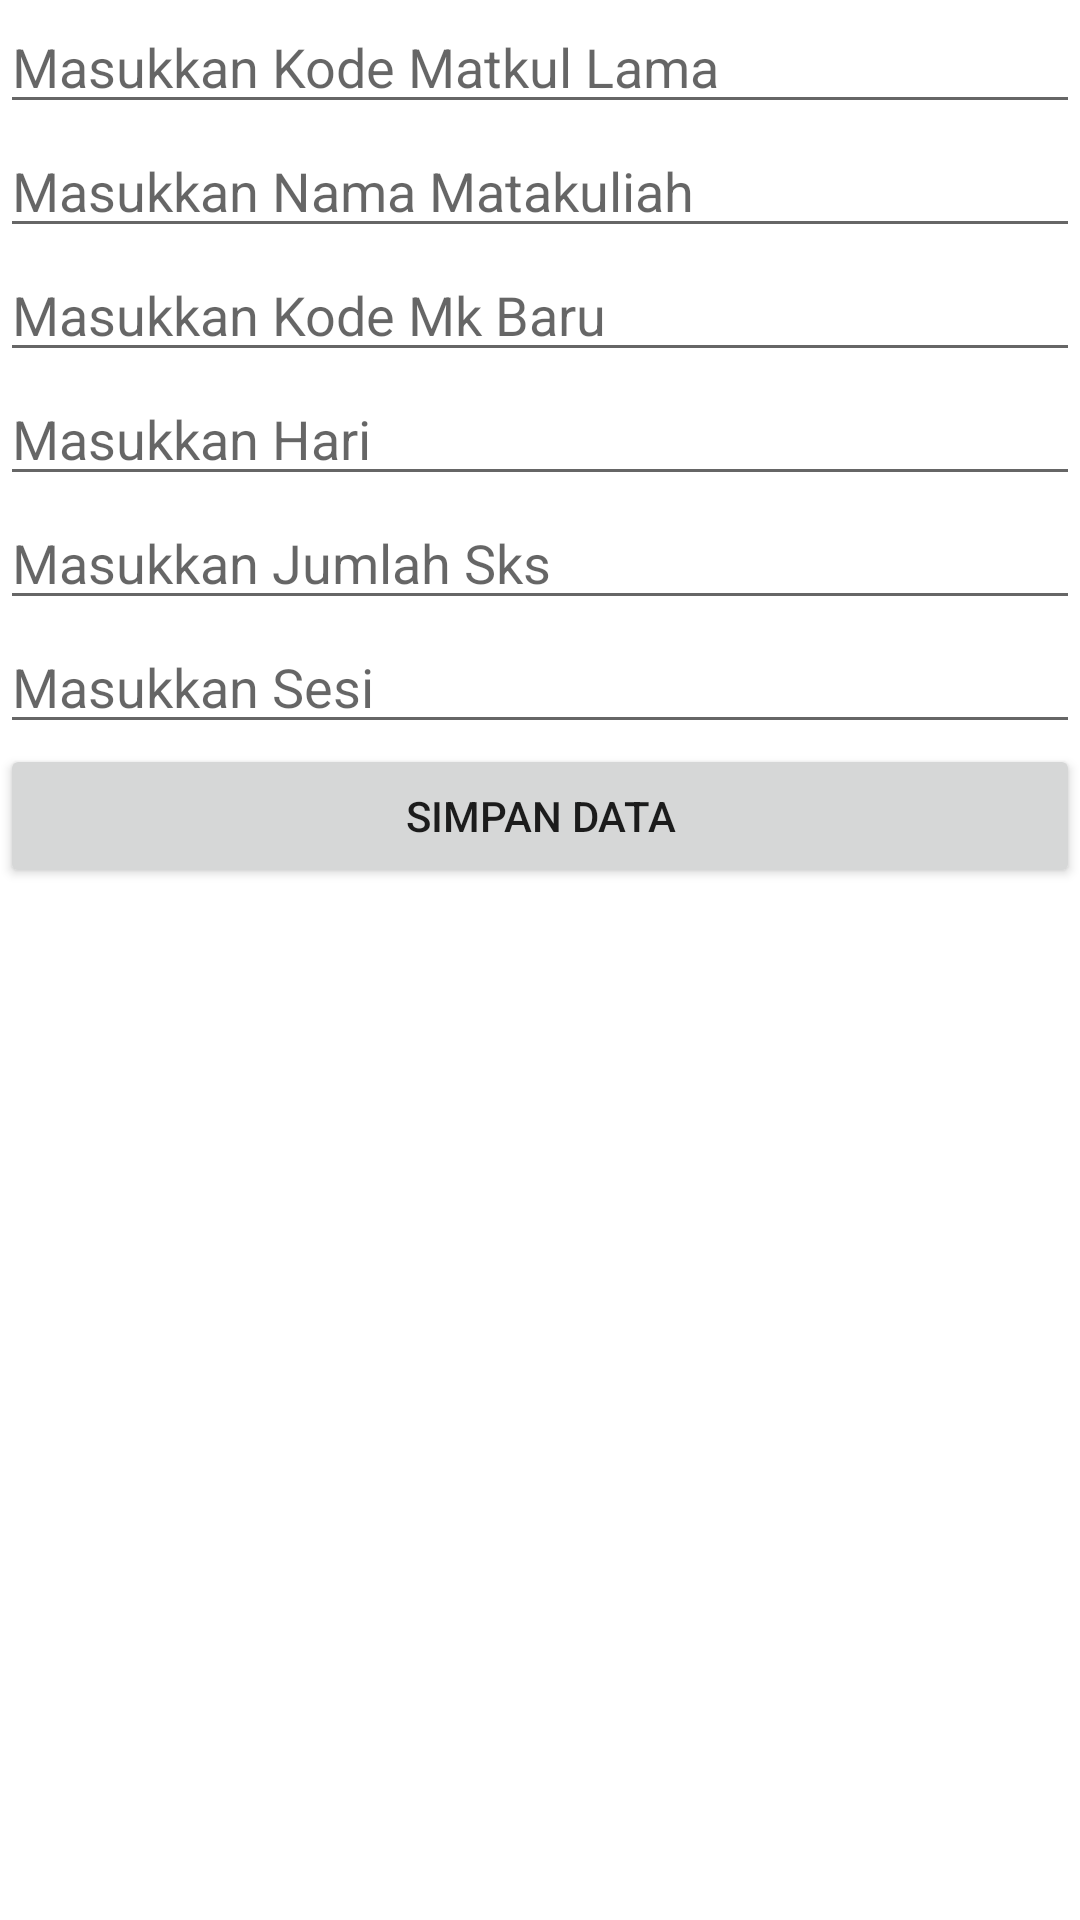

This screen was rendered from an Android layout file. Write that file and the resources it references.
<!-- AndroidManifest.xml: application theme AppTheme -->
<!-- res/layout/activity_matkul_update.xml -->
<?xml version="1.0" encoding="utf-8"?>
<androidx.constraintlayout.widget.ConstraintLayout xmlns:android="http://schemas.android.com/apk/res/android"
    xmlns:app="http://schemas.android.com/apk/res-auto"
    xmlns:tools="http://schemas.android.com/tools"
    android:layout_width="match_parent"
    android:layout_height="match_parent"
    tools:context=".Crud_matkul.MatkulUpdateActivity">

    <EditText
        android:id="@+id/editkodemklama"
        android:layout_width="0dp"
        android:layout_height="wrap_content"
        android:ems="10"
        android:hint="@string/mklama"
        android:inputType="textPersonName"
        app:layout_constraintEnd_toEndOf="parent"
        app:layout_constraintStart_toStartOf="parent"
        app:layout_constraintTop_toTopOf="parent" />

    <EditText
        android:id="@+id/editnamamk"
        android:layout_width="0dp"
        android:layout_height="wrap_content"
        android:ems="10"
        android:hint="@string/matkul"
        android:inputType="textPersonName"
        app:layout_constraintEnd_toEndOf="parent"
        app:layout_constraintStart_toStartOf="parent"
        app:layout_constraintTop_toBottomOf="@+id/editkodemklama" />

    <EditText
        android:id="@+id/editkodemk"
        android:layout_width="0dp"
        android:layout_height="wrap_content"
        android:ems="10"
        android:hint="@string/kodemkbaru"
        android:inputType="textPersonName"
        app:layout_constraintEnd_toEndOf="parent"
        app:layout_constraintStart_toStartOf="parent"
        app:layout_constraintTop_toBottomOf="@+id/editnamamk" />

    <EditText
        android:id="@+id/editharimk"
        android:layout_width="0dp"
        android:layout_height="wrap_content"
        android:ems="10"
        android:hint="@string/hari"
        android:inputType="textPersonName"
        app:layout_constraintEnd_toEndOf="parent"
        app:layout_constraintStart_toStartOf="parent"
        app:layout_constraintTop_toBottomOf="@+id/editkodemk" />

    <EditText
        android:id="@+id/editsksmk"
        android:layout_width="0dp"
        android:layout_height="wrap_content"
        android:ems="10"
        android:hint="@string/sks"
        android:inputType="textPersonName"
        app:layout_constraintEnd_toEndOf="parent"
        app:layout_constraintStart_toStartOf="parent"
        app:layout_constraintTop_toBottomOf="@+id/editharimk" />

    <EditText
        android:id="@+id/editsesimk"
        android:layout_width="0dp"
        android:layout_height="wrap_content"
        android:ems="10"
        android:hint="@string/sesimk"
        android:inputType="textPersonName"
        app:layout_constraintEnd_toEndOf="parent"
        app:layout_constraintStart_toStartOf="parent"
        app:layout_constraintTop_toBottomOf="@+id/editsksmk" />

    <Button
        android:id="@+id/btnUpdatemk"
        android:layout_width="0dp"
        android:layout_height="wrap_content"
        android:text="Simpan Data"
        app:layout_constraintEnd_toEndOf="parent"
        app:layout_constraintStart_toStartOf="parent"
        app:layout_constraintTop_toBottomOf="@+id/editsesimk" />
</androidx.constraintlayout.widget.ConstraintLayout>
<!-- resources referenced by this layout -->
<resources>
  <string name="hari">Masukkan Hari</string>
  <string name="kodemkbaru">Masukkan Kode Mk Baru</string>
  <string name="matkul">Masukkan Nama Matakuliah</string>
  <string name="mklama">Masukkan Kode Matkul Lama</string>
  <string name="sesimk">Masukkan Sesi</string>
  <string name="sks">Masukkan Jumlah Sks</string>
</resources>
